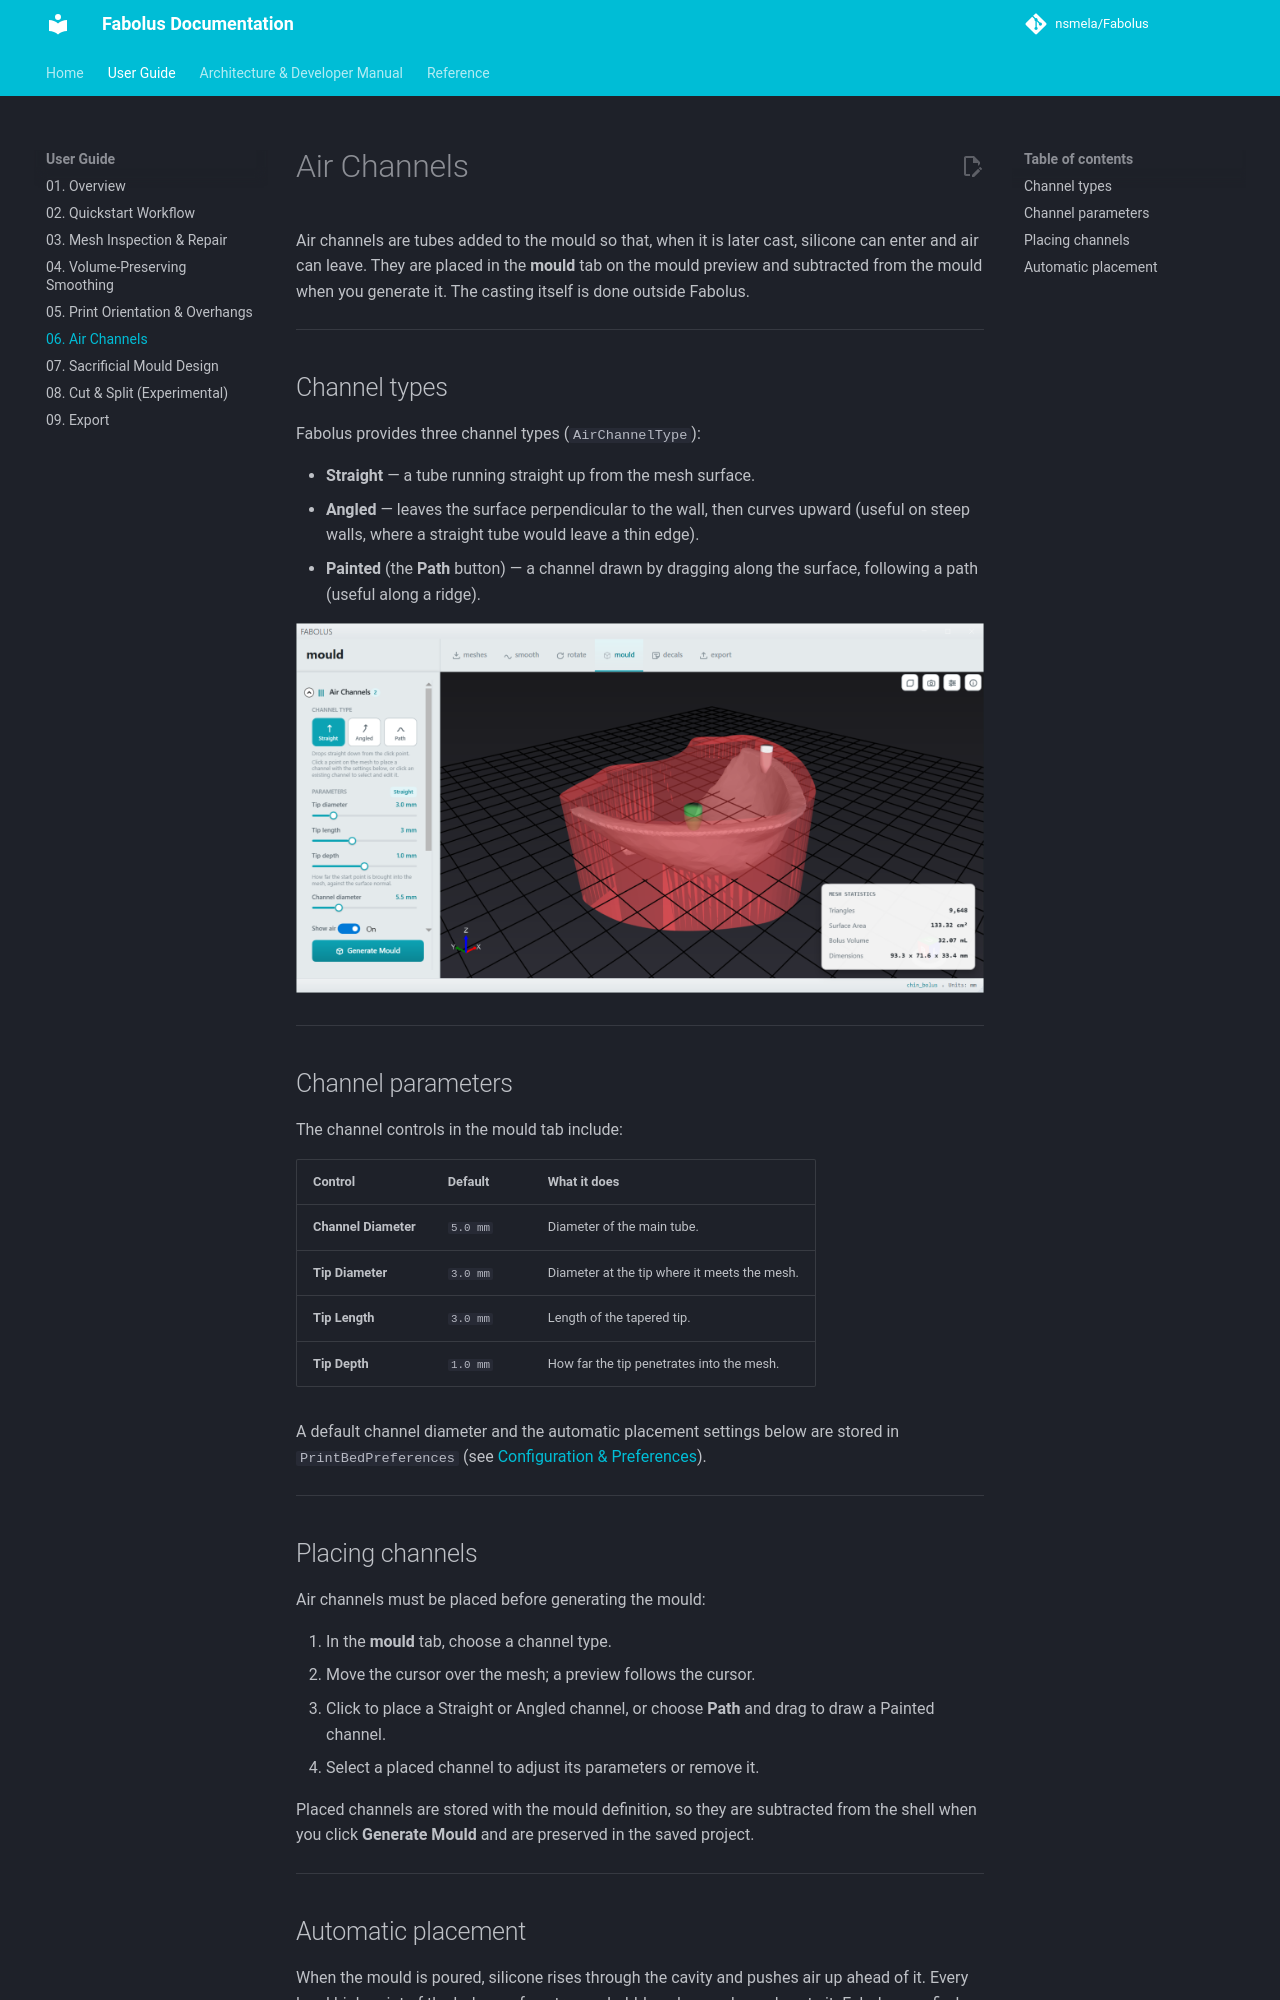

repository: nsmela/Fabolus · page: user-guide/06-air-channels-and-degassing/index.html · generator: mkdocs

# Air Channels

Air channels are tubes added to the mould so that, when it is later cast, silicone can enter and air can leave. They are placed in the **mould** tab on the mould preview and subtracted from the mould when you generate it. The casting itself is done outside Fabolus.

---

## Channel types

Fabolus provides three channel types (`AirChannelType`):

- **Straight** — a tube running straight up from the mesh surface.
- **Angled** — leaves the surface perpendicular to the wall, then curves upward (useful on steep walls, where a straight tube would leave a thin edge).
- **Painted** (the **Path** button) — a channel drawn by dragging along the surface, following a path (useful along a ridge).

![Air channels placed on the bolus in the mould view, with the channel types and their settings](../images/screenshots/05-air-channels.png)

---

## Channel parameters

The channel controls in the mould tab include:

| Control | Default | What it does |
| :--- | :--- | :--- |
| **Channel Diameter** | `5.0 mm` | Diameter of the main tube. |
| **Tip Diameter** | `3.0 mm` | Diameter at the tip where it meets the mesh. |
| **Tip Length** | `3.0 mm` | Length of the tapered tip. |
| **Tip Depth** | `1.0 mm` | How far the tip penetrates into the mesh. |

A default channel diameter and the automatic placement settings below are stored in `PrintBedPreferences` (see [Configuration & Preferences](../reference/configuration-and-preferences.md)).

---

## Placing channels

Air channels must be placed before generating the mould:

1. In the **mould** tab, choose a channel type.
2. Move the cursor over the mesh; a preview follows the cursor.
3. Click to place a Straight or Angled channel, or choose **Path** and drag to draw a Painted channel.
4. Select a placed channel to adjust its parameters or remove it.

Placed channels are stored with the mould definition, so they are subtracted from the shell when you click **Generate Mould** and are preserved in the saved project.

---
